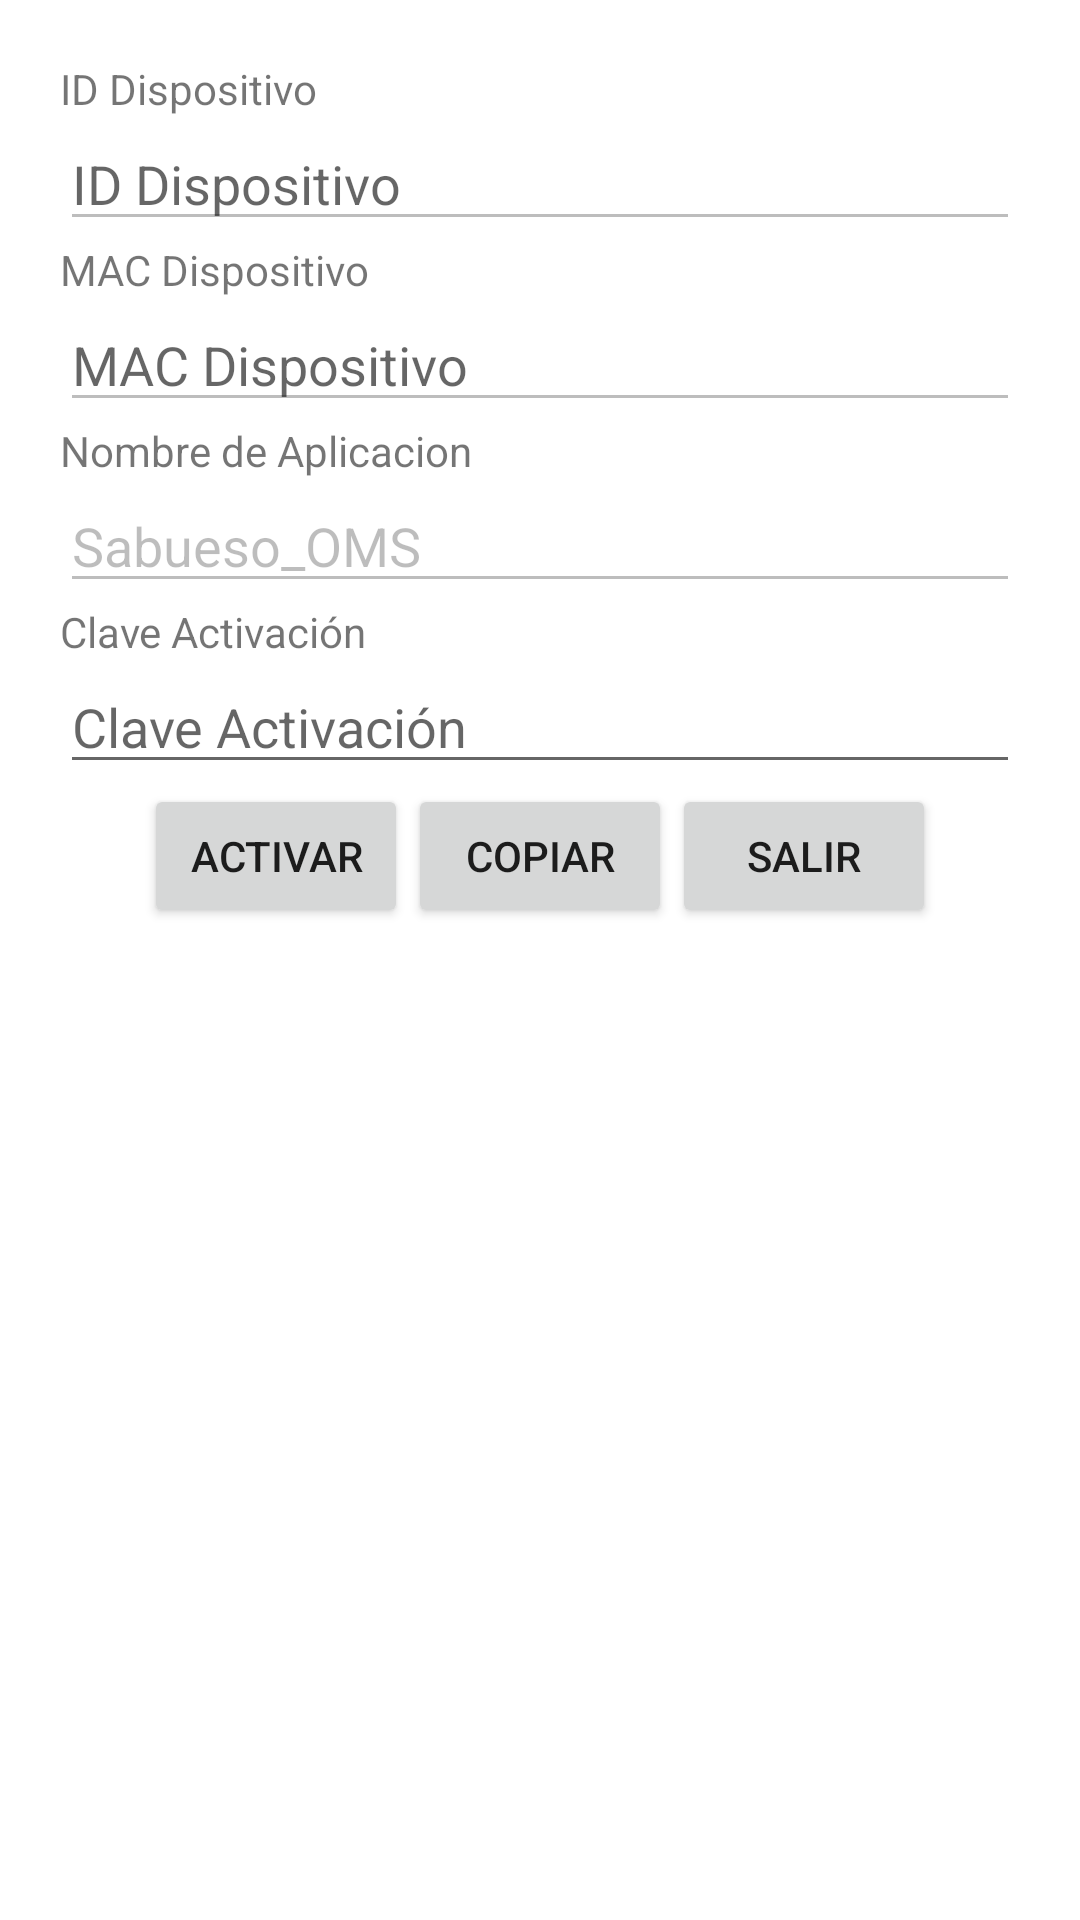

Layout XML and referenced resources for this Android screen:
<!-- AndroidManifest.xml: application theme Theme.Soms -->
<!-- res/layout/activity_activacion.xml -->
<?xml version="1.0" encoding="utf-8"?>
<LinearLayout xmlns:android="http://schemas.android.com/apk/res/android"
    xmlns:app="http://schemas.android.com/apk/res-auto"
    xmlns:tools="http://schemas.android.com/tools"
    android:layout_width="match_parent"
    android:layout_height="match_parent"
    tools:context=".activacion"
    android:orientation="vertical"
    android:padding="20dp">

    <TextView

        android:layout_width="match_parent"
        android:layout_height="wrap_content"
        android:layout_gravity="center_horizontal"
        android:text="ID Dispositivo" />

    <EditText
        android:id="@+id/idTxtActivacionId"
        android:layout_width="match_parent"
        android:layout_height="wrap_content"
        android:hint="ID Dispositivo"
        android:inputType="text"
        android:enabled="false"/>

    <TextView

        android:layout_width="match_parent"
        android:layout_height="wrap_content"
        android:layout_gravity="center_horizontal"
        android:text="MAC Dispositivo" />

    <EditText
        android:id="@+id/idTxtActivacionMac"
        android:layout_width="match_parent"
        android:layout_height="wrap_content"
        android:hint="MAC Dispositivo"
        android:inputType="text"
        android:enabled="false"/>

    <TextView

        android:layout_width="match_parent"
        android:layout_height="wrap_content"
        android:layout_gravity="center_horizontal"
        android:text="Nombre de Aplicacion" />

    <EditText
        android:id="@+id/idTxtActivacionNomAplicacion"
        android:layout_width="match_parent"
        android:layout_height="wrap_content"
        android:hint="Nombre de Aplicacion"
        android:text="Sabueso_OMS"
        android:inputType="text"
        android:enabled="false"/>

    <TextView

        android:layout_width="match_parent"
        android:layout_height="wrap_content"
        android:layout_gravity="center_horizontal"
        android:text="Clave Activación" />

    <EditText
        android:id="@+id/idTxtActivacionClave"
        android:layout_width="match_parent"
        android:layout_height="wrap_content"
        android:hint="Clave Activación"
        android:inputType="text" />

    <LinearLayout
        android:orientation="horizontal"
        android:layout_width="match_parent"
        android:layout_height="wrap_content"
        android:gravity="center"
        android:paddingRight="10dp"
        android:paddingLeft="10dp"
        >

        <Button
            android:id="@+id/BtnActivar"
            android:layout_width="wrap_content"
            android:layout_height="wrap_content"
            android:text="Activar" />

        <Button
            android:layout_width="wrap_content"
            android:layout_height="wrap_content"
            android:text="Copiar"
            android:id="@+id/BtnCopiar"
            />

        <Button
            android:layout_width="wrap_content"
            android:layout_height="wrap_content"
            android:text="Salir"
            android:id="@+id/BtanSalir"
            />



    </LinearLayout>


</LinearLayout>
<!-- resources referenced by this layout -->
<resources>
  <style name="Theme.Soms" parent="Theme.MaterialComponents.DayNight.DarkActionBar">
          
          <item name="colorPrimary">@color/purple_500</item>
          <item name="colorPrimaryVariant">@color/purple_700</item>
          <item name="colorOnPrimary">@color/white</item>
          
          <item name="colorSecondary">@color/teal_200</item>
          <item name="colorSecondaryVariant">@color/teal_700</item>
          <item name="colorOnSecondary">@color/black</item>
          
          <item name="android:statusBarColor" tools:targetApi="l">?attr/colorPrimaryVariant</item>
          
      </style>
  <color name="purple_500">#0046AF</color>
  <color name="purple_700">#0046AF</color>
  <color name="white">#FFFFFFFF</color>
  <color name="teal_200">#0046AF</color>
  <color name="teal_700">#0046AF</color>
  <color name="black">#FF000000</color>
</resources>
